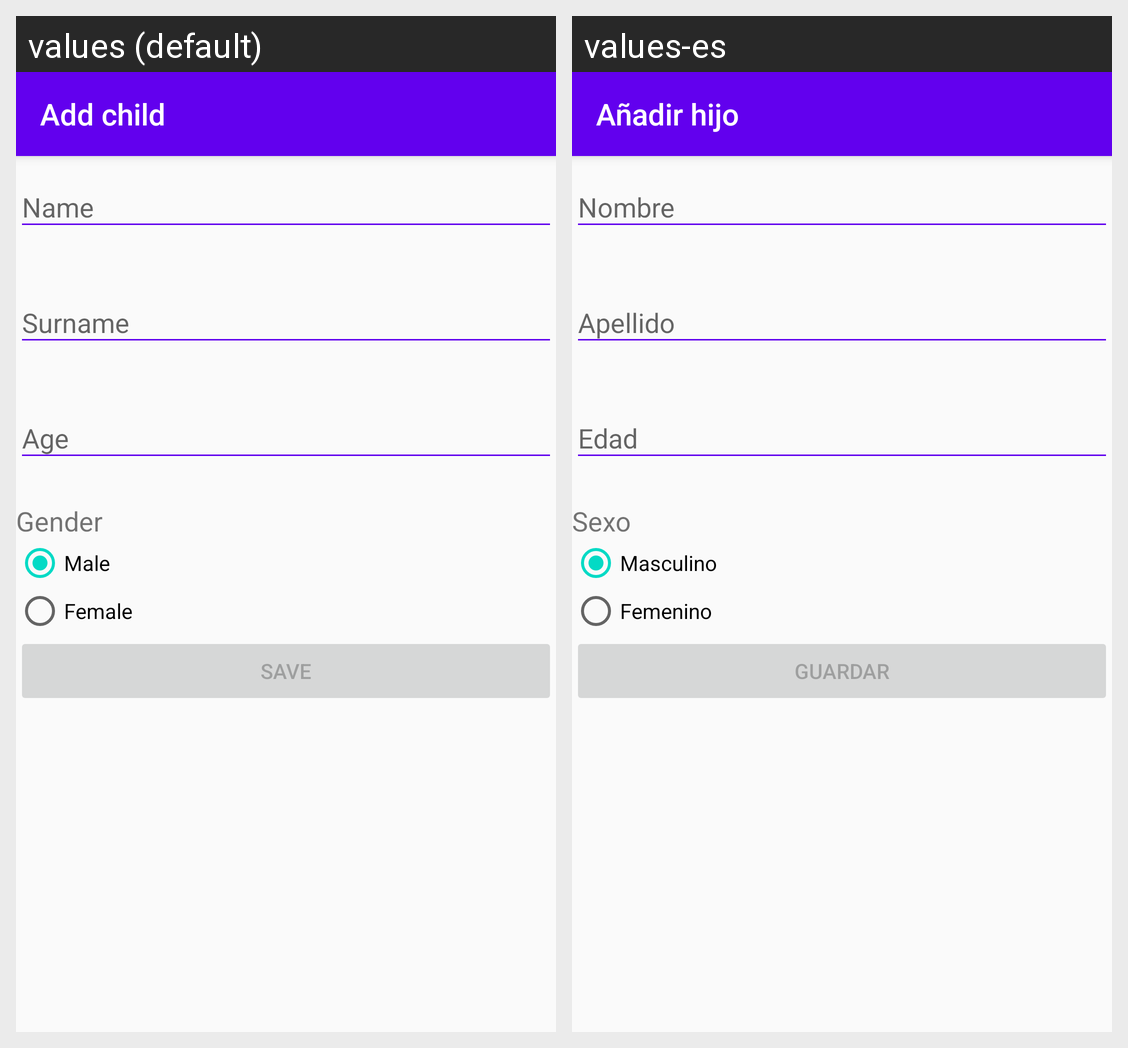

Here is an Android app screen in its default locale and in the app's own translations. Write out the translated-string differences for the strings that appear on this screen.
Android screen res/layout/activity_add_child.xml rendered under 2 locales, left to right: values (default), values-es. Device: Nexus 5 (rendered at 1080×1920; each locale shown at half size, 540×960, under a caption strip naming it); theme AppTheme.NoActionBar.
Strings drawn on this screen, with the default value and each locale's value (text and hints the layout hard-codes, and strings that could not be matched under every locale, appear in the picture but are not listed):

title_add_child_activity
  values: Add child
  values-es: Añadir hijo

form_name
  values: Name
  values-es: Nombre

form_surname
  values: Surname
  values-es: Apellido

form_age
  values: Age
  values-es: Edad

form_gender
  values: Gender
  values-es: Sexo

form_male
  values: Male
  values-es: Masculino

form_female
  values: Female
  values-es: Femenino

action_save
  values: Save
  values-es: Guardar
